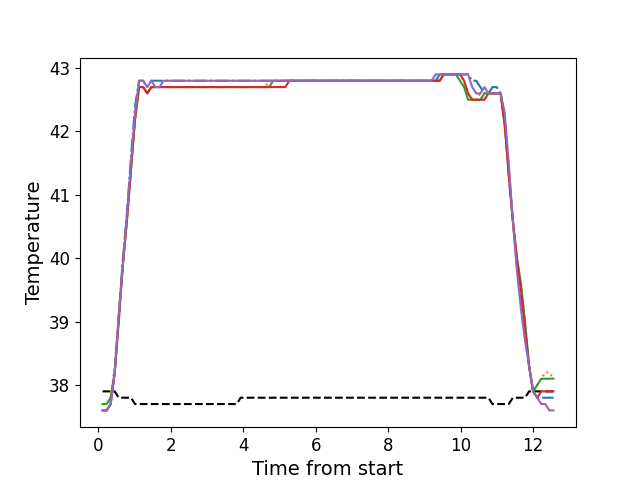

The table this chart was drawn from, first rows:
, times, neutral, z1, z2, z3, z4, z5
0, 0.1186, 37.9, 37.6, 37.7, 37.7, 37.6, 37.6
1, 0.2313, 37.9, 37.6, 37.7, 37.7, 37.6, 37.6
2, 0.3423, 37.9, 37.7, 37.8, 37.8, 37.7, 37.7
3, 0.4549, 37.9, 38.2, 38.3, 38.2, 38.2, 38.2
4, 0.5671, 37.8, 39.1, 39.1, 39.1, 39.0, 39.1
5, 0.6797, 37.8, 40.0, 39.9, 39.9, 39.9, 39.9
6, 0.7915, 37.8, 40.7, 40.6, 40.6, 40.6, 40.7
7, 0.9029, 37.8, 41.6, 41.4, 41.4, 41.4, 41.5
8, 1.016, 37.7, 42.4, 42.2, 42.2, 42.2, 42.3
9, 1.127, 37.7, 42.8, 42.7, 42.7, 42.7, 42.8
10, 1.24, 37.7, 42.8, 42.7, 42.7, 42.7, 42.8
11, 1.351, 37.7, 42.7, 42.6, 42.6, 42.6, 42.7
12, 1.464, 37.7, 42.8, 42.7, 42.7, 42.7, 42.8
13, 1.576, 37.7, 42.8, 42.7, 42.7, 42.7, 42.7
14, 1.688, 37.7, 42.8, 42.7, 42.7, 42.7, 42.7
15, 1.801, 37.7, 42.8, 42.7, 42.7, 42.7, 42.8
16, 1.912, 37.7, 42.8, 42.7, 42.7, 42.7, 42.8
17, 2.024, 37.7, 42.8, 42.7, 42.7, 42.7, 42.8
18, 2.136, 37.7, 42.8, 42.7, 42.7, 42.7, 42.8
19, 2.248, 37.7, 42.8, 42.7, 42.7, 42.7, 42.8
20, 2.36, 37.7, 42.8, 42.7, 42.7, 42.7, 42.8
21, 2.473, 37.7, 42.8, 42.7, 42.7, 42.7, 42.8
22, 2.584, 37.7, 42.8, 42.7, 42.7, 42.7, 42.8
23, 2.697, 37.7, 42.8, 42.7, 42.7, 42.7, 42.8
24, 2.808, 37.7, 42.8, 42.7, 42.7, 42.7, 42.8
25, 2.92, 37.7, 42.8, 42.7, 42.7, 42.7, 42.8
26, 3.033, 37.7, 42.8, 42.7, 42.7, 42.7, 42.8
27, 3.145, 37.7, 42.8, 42.7, 42.7, 42.7, 42.8
28, 3.257, 37.7, 42.8, 42.7, 42.7, 42.7, 42.8
29, 3.369, 37.7, 42.8, 42.7, 42.7, 42.7, 42.8
30, 3.481, 37.7, 42.8, 42.7, 42.7, 42.7, 42.8
31, 3.593, 37.7, 42.8, 42.7, 42.7, 42.7, 42.8
32, 3.705, 37.7, 42.8, 42.7, 42.7, 42.7, 42.8
33, 3.817, 37.7, 42.8, 42.7, 42.7, 42.7, 42.8
34, 3.929, 37.8, 42.8, 42.7, 42.7, 42.7, 42.8
35, 4.042, 37.8, 42.8, 42.7, 42.7, 42.7, 42.8
36, 4.153, 37.8, 42.8, 42.7, 42.7, 42.7, 42.8
37, 4.265, 37.8, 42.8, 42.7, 42.7, 42.7, 42.8
38, 4.377, 37.8, 42.8, 42.7, 42.7, 42.7, 42.8
39, 4.49, 37.8, 42.8, 42.7, 42.7, 42.7, 42.8
40, 4.601, 37.8, 42.8, 42.7, 42.7, 42.7, 42.8
41, 4.714, 37.8, 42.8, 42.8, 42.7, 42.7, 42.8
42, 4.826, 37.8, 42.8, 42.8, 42.8, 42.7, 42.8
43, 4.938, 37.8, 42.8, 42.8, 42.8, 42.7, 42.8
44, 5.05, 37.8, 42.8, 42.8, 42.8, 42.7, 42.8
45, 5.162, 37.8, 42.8, 42.8, 42.8, 42.7, 42.8
46, 5.274, 37.8, 42.8, 42.8, 42.8, 42.8, 42.8
47, 5.385, 37.8, 42.8, 42.8, 42.8, 42.8, 42.8
48, 5.498, 37.8, 42.8, 42.8, 42.8, 42.8, 42.8
49, 5.61, 37.8, 42.8, 42.8, 42.8, 42.8, 42.8
50, 5.722, 37.8, 42.8, 42.8, 42.8, 42.8, 42.8
51, 5.835, 37.8, 42.8, 42.8, 42.8, 42.8, 42.8
52, 5.946, 37.8, 42.8, 42.8, 42.8, 42.8, 42.8
53, 6.058, 37.8, 42.8, 42.8, 42.8, 42.8, 42.8
54, 6.171, 37.8, 42.8, 42.8, 42.8, 42.8, 42.8
55, 6.282, 37.8, 42.8, 42.8, 42.8, 42.8, 42.8
56, 6.395, 37.8, 42.8, 42.8, 42.8, 42.8, 42.8
57, 6.506, 37.8, 42.8, 42.8, 42.8, 42.8, 42.8
58, 6.619, 37.8, 42.8, 42.8, 42.8, 42.8, 42.8
59, 6.731, 37.8, 42.8, 42.8, 42.8, 42.8, 42.8
... 52 more rows
